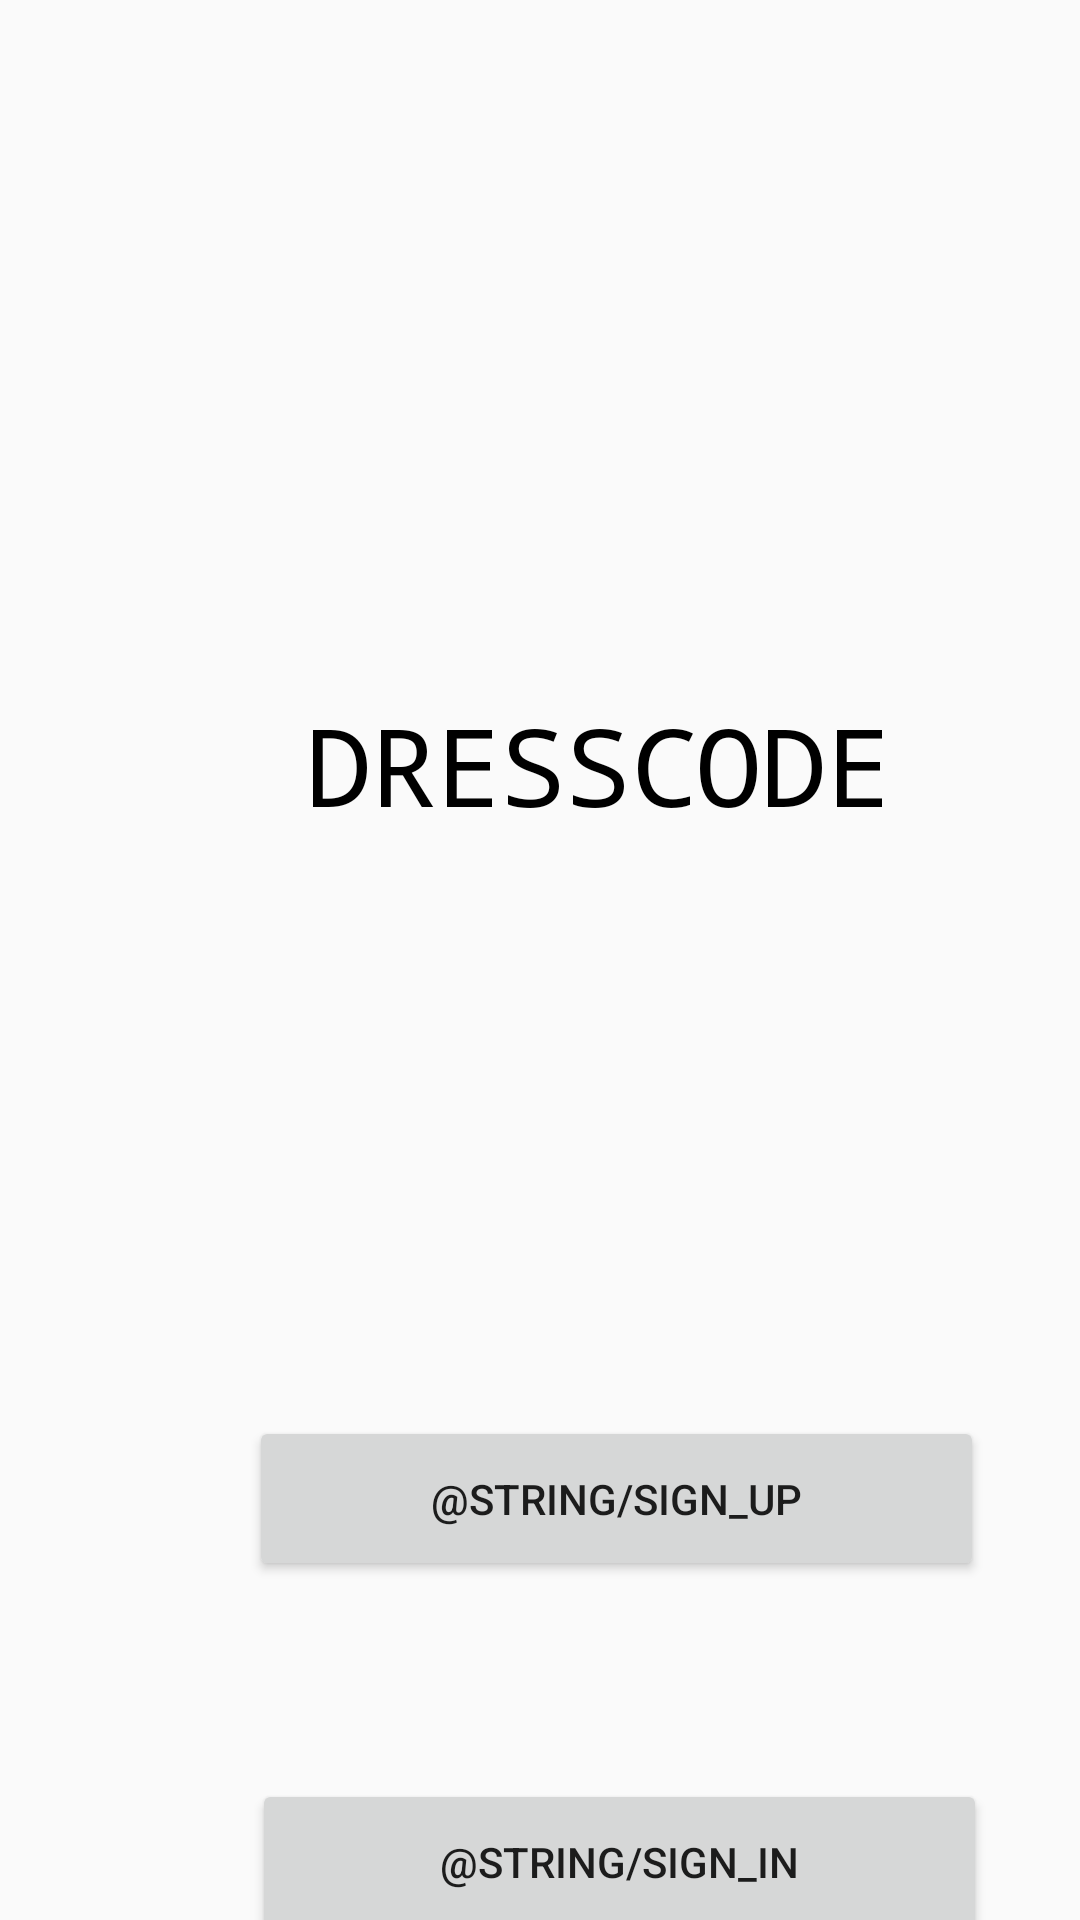

Android layout source for this screen:
<!-- AndroidManifest.xml: application theme Theme.AppCompat.Light.NoActionBar.FullScreen -->
<!-- res/layout/start_layout.xml -->
<?xml version="1.0" encoding="utf-8"?>
<androidx.constraintlayout.widget.ConstraintLayout xmlns:android="http://schemas.android.com/apk/res/android"
    xmlns:app="http://schemas.android.com/apk/res-auto"
    xmlns:tools="http://schemas.android.com/tools"
    android:layout_width="match_parent"
    android:layout_height="match_parent"
    android:visibility="visible"
    tools:context=".StartActivity">

    <RelativeLayout
        android:layout_width="405dp"
        android:layout_height="721dp"
        app:layout_constraintBottom_toBottomOf="parent"
        app:layout_constraintEnd_toEndOf="parent"
        app:layout_constraintHorizontal_bias="0.0"
        app:layout_constraintStart_toStartOf="parent"
        app:layout_constraintTop_toTopOf="parent">

        <TextView
            android:id="@+id/logo"
            android:layout_width="wrap_content"
            android:layout_height="wrap_content"
            android:layout_above="@+id/sign_up"
            android:layout_alignParentStart="true"
            android:layout_alignParentLeft="true"
            android:layout_alignParentEnd="true"
            android:layout_alignParentRight="true"
            android:layout_marginStart="102dp"
            android:layout_marginLeft="102dp"
            android:layout_marginEnd="102dp"
            android:layout_marginRight="102dp"
            android:layout_marginBottom="183dp"
            android:lineSpacingExtra="8sp"
            android:text="@string/app_name"
            android:textAllCaps="true"
            android:textAppearance="@style/TextAppearance.AppCompat.Display2"
            android:textColor="#000000"
            android:textSize="36sp"
            android:typeface="normal"
            app:fontFamily="monospace" />

        <Button
            android:id="@+id/sign_up"
            android:layout_width="245dp"
            android:layout_height="55dp"
            android:layout_above="@+id/sign_in"
            android:layout_alignParentStart="true"
            android:layout_alignParentLeft="true"
            android:layout_alignParentEnd="true"
            android:layout_alignParentRight="true"
            android:layout_marginStart="83dp"
            android:layout_marginLeft="83dp"
            android:layout_marginTop="10dp"
            android:layout_marginEnd="77dp"
            android:layout_marginRight="77dp"
            android:layout_marginBottom="56dp"
            android:text="@string/sign_up" />

        <Button
            android:id="@+id/sign_in"
            android:layout_width="245dp"
            android:layout_height="55dp"
            android:layout_alignParentStart="true"
            android:layout_alignParentLeft="true"
            android:layout_alignParentEnd="true"
            android:layout_alignParentRight="true"
            android:layout_alignParentBottom="true"
            android:layout_marginStart="84dp"
            android:layout_marginLeft="84dp"
            android:layout_marginTop="10dp"
            android:layout_marginEnd="76dp"
            android:layout_marginRight="76dp"
            android:layout_marginBottom="33dp"
            android:text="@string/sign_in" />
    </RelativeLayout>

</androidx.constraintlayout.widget.ConstraintLayout>
<!-- resources referenced by this layout -->
<resources>
  <string name="app_name">dresscode</string>
  <style name="Theme.AppCompat.Light.NoActionBar.FullScreen" parent="@style/Theme.AppCompat.Light.NoActionBar">
          <item name="android:windowNoTitle">true</item>
          <item name="android:windowActionBar">false</item>
          <item name="android:windowFullscreen">true</item>
          <item name="android:windowContentOverlay">@null</item>
      </style>
</resources>
